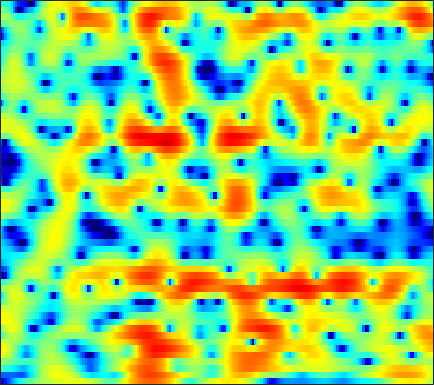

Values plotted in this chart, from the file beside it:
-14.951, -13.944, -12.331, -10.727, -9.5604, -8.1007, -6.7881, -5.8865, -4.8072, -3.849, -2.988, -2.4096, -1.7159, -1.1001, -0.68686, -0.18825, 0.25504, 0.55858, 0.92457, 1.2623, 1.5649, 1.7734, 2.0429, 2.2944
-9.729, -9.789, -9.713, -9.573, -9.5, -9.512, -9.677, -9.899, -10.24, -10.42, -10.08, -9.353, -7.889, -6.173, -4.884, -3.28, -1.854, -0.9085, 0.1959, 1.138, 1.93, 2.432, 2.987, 3.424
-2.37, -2.555, -2.841, -3.2, -3.522, -4.04, -4.651, -5.152, -5.848, -6.437, -6.733, -6.645, -6.064, -5.056, -4.147, -2.883, -1.669, -0.8304, 0.1714, 1.041, 1.769, 2.221, 2.705, 3.058
0.5619, 0.4459, 0.2159, -0.0844, -0.352, -0.7502, -1.177, -1.497, -1.897, -2.226, -2.44, -2.508, -2.448, -2.219, -1.944, -1.468, -0.9198, -0.4858, 0.07847, 0.6009, 1.05, 1.322, 1.594, 1.758
3.759, 3.46, 2.943, 2.28, 1.68, 0.7254, -0.4349, -1.467, -3.071, -4.941, -6.922, -8.159, -8.638, -7.52, -6.154, -4.301, -2.665, -1.634, -0.5039, 0.3684, 1.008, 1.345, 1.611, 1.685
4.685, 4.332, 3.763, 3.067, 2.459, 1.515, 0.3926, -0.5802, -2.06, -3.725, -5.409, -6.408, -6.839, -6.043, -5.002, -3.538, -2.222, -1.39, -0.4905, 0.1938, 0.6776, 0.9082, 1.035, 0.936
2.787, 2.612, 2.392, 2.142, 1.918, 1.553, 1.109, 0.7294, 0.1795, -0.3846, -0.9198, -1.256, -1.577, -1.731, -1.721, -1.586, -1.341, -1.108, -0.7735, -0.4474, -0.1555, 0.01662, 0.1506, 0.1478
-2.498, -1.236, 0.2591, 1.317, 1.823, 2.163, 2.178, 1.987, 1.53, 0.8523, -0.007977, -0.7392, -1.802, -2.845, -3.477, -3.958, -3.903, -3.539, -2.79, -1.956, -1.194, -0.697, -0.1435, 0.2929
-0.2342, 0.8481, 2.135, 3.052, 3.488, 3.73, 3.607, 3.28, 2.53, 1.395, -0.1894, -1.759, -4.559, -8.73, -13.77, -26.13, -14.34, -10.28, -7.24, -5.42, -4.258, -3.624, -2.934, -2.246
4.478, 4.408, 4.344, 4.247, 4.128, 3.873, 3.479, 3.061, 2.328, 1.388, 0.2482, -0.7093, -2.064, -3.457, -4.439, -5.496, -6.165, -6.503, -7.037, -7.937, -9.369, -10.86, -13.39, -14.89
4.416, 4.235, 4.023, 3.805, 3.625, 3.336, 2.987, 2.678, 2.183, 1.592, 0.9047, 0.3459, -0.4452, -1.288, -1.929, -2.802, -3.706, -4.409, -5.462, -6.659, -8.005, -9.085, -10.4, -10.98
2.539, 2.474, 2.497, 2.576, 2.623, 2.636, 2.562, 2.449, 2.215, 1.901, 1.48, 1.103, 0.5526, -0.04006, -0.5008, -1.165, -1.896, -2.456, -3.153, -3.802, -4.429, -4.85, -5.223, -5.269
-2.093, -1.167, 0.08828, 1.135, 1.747, 2.344, 2.682, 2.792, 2.753, 2.55, 2.237, 1.923, 1.443, 0.9274, 0.5148, -0.03374, -0.6008, -1.05, -1.692, -2.402, -3.167, -3.726, -4.4, -4.87
-5.661, -2.893, -0.2784, 1.441, 2.313, 3.1, 3.505, 3.585, 3.419, 2.948, 2.262, 1.645, 0.7822, -0.006762, -0.4434, -0.7109, -0.7595, -0.8325, -1.144, -1.779, -2.791, -3.955, -6.457, -10.85
0.3101, 0.6672, 1.297, 1.969, 2.431, 2.854, 3.023, 2.943, 2.497, 1.52, -0.1112, -1.897, -5.474, -11.03, -13.41, -8.43, -4.637, -2.914, -1.557, -0.9795, -1.039, -1.426, -2.196, -2.974
-2.688, -2.586, -2.17, -1.389, -0.6813, 0.2148, 0.8949, 1.204, 1.31, 1.035, 0.2913, -0.4997, -1.74, -2.817, -3.111, -2.484, -1.39, -0.6545, 0.1159, 0.5521, 0.6038, 0.4872, 0.2611, -0.02049
-13.73, -16.62, -13.78, -8.698, -5.916, -3.171, -1.202, -0.1215, 0.9018, 1.601, 2.023, 2.19, 2.297, 2.384, 2.458, 2.525, 2.604, 2.63, 2.529, 2.199, 1.643, 1.03, -0.1558, -1.739
-10.9, -10.8, -9.802, -7.699, -5.944, -3.899, -2.18, -1.103, 0.06669, 0.9642, 1.703, 2.143, 2.606, 2.96, 3.178, 3.322, 3.361, 3.309, 3.065, 2.597, 1.892, 1.117, -0.3047, -2.213
-7.207, -6.762, -6.043, -5.246, -4.631, -3.753, -2.912, -2.313, -1.548, -0.8349, -0.1853, 0.2818, 0.8707, 1.395, 1.732, 2.14, 2.429, 2.552, 2.6, 2.494, 2.196, 1.871, 1.328, 0.651
-5.582, -5.404, -5.166, -4.954, -4.845, -4.705, -4.556, -4.423, -4.193, -3.805, -3.276, -2.761, -1.944, -1.047, -0.3912, 0.4656, 1.216, 1.681, 2.186, 2.539, 2.722, 2.78, 2.743, 2.575
-4.997, -5.16, -5.489, -5.947, -6.34, -7.007, -7.826, -8.532, -9.553, -10.3, -10.06, -9.057, -7.076, -4.943, -3.424, -1.685, -0.235, 0.6915, 1.7, 2.471, 3.055, 3.362, 3.609, 3.714
-5.594, -6.153, -7.045, -8.017, -8.772, -9.907, -11.3, -12.65, -15.34, -20.37, -25.04, -18.35, -12.04, -8.002, -5.71, -3.259, -1.358, -0.1729, 1.121, 2.135, 2.93, 3.378, 3.803, 4.061
-6.854, -8.087, -9.905, -11.81, -12.99, -13.74, -13.64, -13.31, -12.7, -12.03, -10.97, -9.834, -8.033, -6.058, -4.64, -2.93, -1.376, -0.3569, 0.8163, 1.814, 2.613, 3.099, 3.612, 3.936
-6.57, -8.288, -11.52, -16.75, -23.99, -23.94, -16.21, -13.24, -10.75, -8.933, -7.513, -6.562, -5.354, -4.203, -3.338, -2.224, -1.147, -0.3825, 0.571, 1.437, 2.192, 2.688, 3.239, 3.651
-2.82, -3.683, -4.982, -6.177, -6.89, -7.234, -6.986, -6.536, -5.912, -5.359, -4.895, -4.613, -4.227, -3.824, -3.459, -2.796, -2.04, -1.424, -0.5389, 0.3083, 1.117, 1.683, 2.333, 2.924
1.274, 1.021, 0.6073, 0.1294, -0.2321, -0.6838, -1.129, -1.492, -1.991, -2.672, -3.558, -4.363, -5.596, -6.679, -7.168, -6.897, -5.811, -4.775, -3.459, -2.338, -1.367, -0.7255, 0.09127, 0.9242
3.669, 3.663, 3.5, 3.199, 2.911, 2.398, 1.762, 1.151, 0.1318, -1.198, -3.008, -4.809, -8.271, -14, -23.72, -18.12, -11.5, -8.907, -7.071, -6.194, -5.94, -5.958, -5.602, -4.495
3.874, 3.863, 3.75, 3.551, 3.332, 2.942, 2.419, 1.936, 1.081, 0.03075, -1.278, -2.429, -4.097, -5.687, -6.595, -7.27, -7.36, -7.387, -7.601, -8.402, -10.3, -12.98, -22.09, -17.13
2.2, 2.047, 1.893, 1.797, 1.712, 1.638, 1.48, 1.326, 0.9823, 0.495, -0.147, -0.7229, -1.574, -2.542, -3.233, -4.268, -5.159, -5.889, -6.698, -7.375, -7.675, -7.635, -7.062, -5.632
-1.938, -2.507, -2.853, -2.685, -2.27, -1.572, -0.8984, -0.509, -0.1052, 0.04053, -0.03739, -0.2538, -0.7492, -1.562, -2.338, -3.679, -5.503, -7.18, -9.731, -11.35, -9.983, -7.892, -5.024, -2.542
-10.91, -14.65, -18.31, -13.66, -10.34, -7.352, -5.214, -4.03, -2.849, -2.007, -1.493, -1.311, -1.351, -1.687, -2.221, -3.265, -4.894, -6.532, -9.399, -11.52, -9.371, -6.62, -3.289, -0.7282
-12.79, -14.48, -15.51, -14.6, -13.19, -11.21, -9.371, -8.067, -6.583, -5.288, -4.229, -3.594, -2.973, -2.584, -2.463, -2.493, -2.632, -2.772, -2.829, -2.588, -1.937, -1.204, -0.02793, 1.233
-13.11, -13.93, -14.88, -15.44, -15.53, -15.04, -13.74, -12.4, -10.33, -8.369, -6.627, -5.509, -4.222, -3.236, -2.613, -1.961, -1.423, -1.077, -0.6034, -0.1083, 0.4467, 0.916, 1.574, 2.276
-14.43, -15.37, -17.13, -19.86, -23.37, -31.05, -23.39, -18.08, -13.44, -10.08, -7.521, -5.985, -4.311, -2.983, -2.164, -1.252, -0.533, -0.06943, 0.4611, 0.9403, 1.385, 1.718, 2.153, 2.587
-13.77, -14.44, -15.23, -16.25, -16.58, -16.4, -14.7, -12.85, -10.06, -7.565, -5.451, -4.095, -2.642, -1.445, -0.7568, -0.003529, 0.5577, 0.8993, 1.228, 1.488, 1.695, 1.829, 2.018, 2.223
-12.78, -13.78, -14.21, -12.85, -11.49, -9.444, -7.495, -6.081, -4.28, -2.688, -1.325, -0.4761, 0.458, 1.11, 1.483, 1.753, 1.884, 1.867, 1.775, 1.582, 1.341, 1.134, 0.879, 0.7098
-10.31, -15.04, -17.03, -10.35, -7.05, -3.926, -1.721, -0.3748, 1.005, 2.074, 2.843, 3.227, 3.507, 3.501, 3.345, 2.931, 2.325, 1.775, 1.021, 0.2248, -0.6403, -1.356, -2.559, -3.914
-0.139, -0.6431, -0.7993, -0.1991, 0.4412, 1.468, 2.467, 3.067, 3.714, 4.106, 4.242, 4.169, 3.764, 3.046, 2.19, 0.7299, -1.195, -2.789, -4.813, -5.944, -6.266, -6.629, -7.769, -10.9
3.25, 3.084, 2.962, 2.97, 3.059, 3.209, 3.354, 3.426, 3.433, 3.304, 2.996, 2.617, 1.862, 0.7485, -0.4236, -2.586, -5.779, -9.41, -18, -18.76, -11.75, -9.483, -8.024, -7.596
3.516, 3.399, 3.277, 3.124, 3.031, 2.848, 2.571, 2.342, 1.948, 1.514, 1.04, 0.6393, 0.1133, -0.5492, -1.159, -2.121, -3.296, -4.133, -5.084, -5.402, -5.042, -4.624, -4.052, -3.543
1.949, 1.917, 1.958, 1.915, 1.786, 1.451, 0.8605, 0.2792, -0.712, -1.734, -2.503, -2.735, -2.53, -2.071, -1.662, -1.258, -1.023, -0.8783, -0.7572, -0.6175, -0.4273, -0.2852, -0.08705, 0.1003
-2.561, -1.819, -0.8022, -0.0251, 0.2075, 0.0491, -0.688, -1.776, -4.051, -7.869, -14.21, -14.8, -8.58, -4.593, -2.709, -0.983, 0.1838, 0.7595, 1.357, 1.762, 2.022, 2.183, 2.311, 2.323
-11.37, -6.535, -3.097, -1.194, -0.3932, -0.001772, -0.2608, -0.878, -2.131, -3.828, -5.204, -5.271, -4.019, -2.336, -1.183, 0.02185, 0.8932, 1.354, 1.791, 2.073, 2.251, 2.341, 2.402, 2.391
-2.696, -1.909, -0.7818, 0.1699, 0.7281, 1.166, 1.267, 1.2, 0.9231, 0.5874, 0.3227, 0.2356, 0.2221, 0.3304, 0.4431, 0.5149, 0.4709, 0.3916, 0.1704, -0.05042, -0.1832, -0.2273, -0.1494, 0.03841
0.6888, 0.995, 1.451, 1.888, 2.15, 2.407, 2.535, 2.548, 2.443, 2.265, 2.005, 1.761, 1.387, 0.9422, 0.5066, -0.209, -1.152, -2.038, -3.428, -4.935, -6.105, -6.308, -5.59, -4.352
1.515, 1.826, 2.241, 2.605, 2.807, 2.996, 3.085, 3.056, 2.936, 2.684, 2.316, 1.962, 1.403, 0.6901, 0.02538, -1.067, -2.492, -3.931, -6.546, -10.7, -19.52, -25.44, -12.85, -8.078
0.9089, 1.369, 1.925, 2.389, 2.675, 2.92, 2.997, 2.951, 2.753, 2.392, 1.908, 1.482, 0.8282, 0.1021, -0.4622, -1.279, -2.208, -2.979, -4.151, -5.356, -6.196, -6.294, -5.671, -4.63
-0.8503, 0.01664, 1.042, 1.87, 2.348, 2.748, 2.87, 2.798, 2.439, 1.844, 1.029, 0.3256, -0.642, -1.44, -1.823, -2.038, -2.009, -1.892, -1.712, -1.552, -1.391, -1.236, -1.021, -0.8472
-4, -1.957, 0.03669, 1.435, 2.17, 2.745, 2.926, 2.807, 2.245, 1.236, -0.3426, -1.95, -4.755, -7.774, -8.492, -6.446, -3.797, -2.21, -0.6088, 0.5235, 1.279, 1.662, 1.951, 1.983
-4.635, -2.9, -1.067, 0.2804, 0.9948, 1.626, 1.881, 1.791, 1.327, 0.3731, -1.144, -2.723, -5.602, -8.857, -9.562, -6.974, -3.922, -2.133, -0.3106, 1.002, 1.921, 2.374, 2.747, 2.85
-4.16, -3.484, -2.519, -1.589, -0.9969, -0.3489, 0.03269, 0.1405, 0.06781, -0.2857, -0.842, -1.388, -2.077, -2.535, -2.619, -2.326, -1.666, -1.059, -0.2235, 0.5443, 1.22, 1.637, 2.043, 2.268
-6.053, -5.602, -4.625, -3.514, -2.709, -1.803, -1.119, -0.7395, -0.4789, -0.4088, -0.5198, -0.68, -0.927, -1.176, -1.332, -1.406, -1.306, -1.122, -0.7444, -0.2377, 0.3423, 0.8059, 1.358, 1.809
-13.33, -11.22, -7.865, -5.249, -3.717, -2.239, -1.184, -0.6426, -0.1959, -0.00407, -0.05327, -0.1832, -0.5497, -1.079, -1.542, -2.206, -2.806, -3.054, -2.928, -2.23, -1.201, -0.3691, 0.6908, 1.589
-10.85, -9.087, -6.079, -3.698, -2.354, -1.057, -0.1971, 0.1997, 0.545, 0.619, 0.4912, 0.2231, -0.376, -1.313, -2.3, -4.239, -7.192, -10.21, -12.02, -7.795, -3.877, -1.78, 0.2576, 1.622
-1.042, -0.9087, -0.5412, -0.1029, 0.1182, 0.3463, 0.4083, 0.4036, 0.3177, 0.2142, 0.09242, -0.1043, -0.4547, -1.053, -1.75, -3.078, -4.904, -6.248, -6.626, -4.46, -1.768, -0.1039, 1.504, 2.41
1.595, 1.451, 1.133, 0.6255, 0.08637, -0.8694, -2.022, -2.864, -3.79, -4.012, -3.702, -3.236, -2.665, -2.217, -1.972, -1.639, -1.253, -0.8567, -0.1067, 0.854, 1.921, 2.642, 3.339, 3.596
-0.1753, -0.3166, -0.8126, -1.77, -2.811, -4.937, -8.165, -11.91, -20.33, -18.17, -12.6, -10.34, -8.687, -7.571, -6.693, -5.314, -3.686, -2.45, -0.8358, 0.5929, 1.804, 2.551, 3.263, 3.654
-2.665, -2.488, -2.663, -3.311, -4.157, -5.702, -7.806, -9.596, -11.7, -12.56, -12.57, -12.86, -14.27, -17.29, -18.62, -13.79, -8.69, -5.85, -2.988, -0.8411, 0.7723, 1.71, 2.664, 3.327
